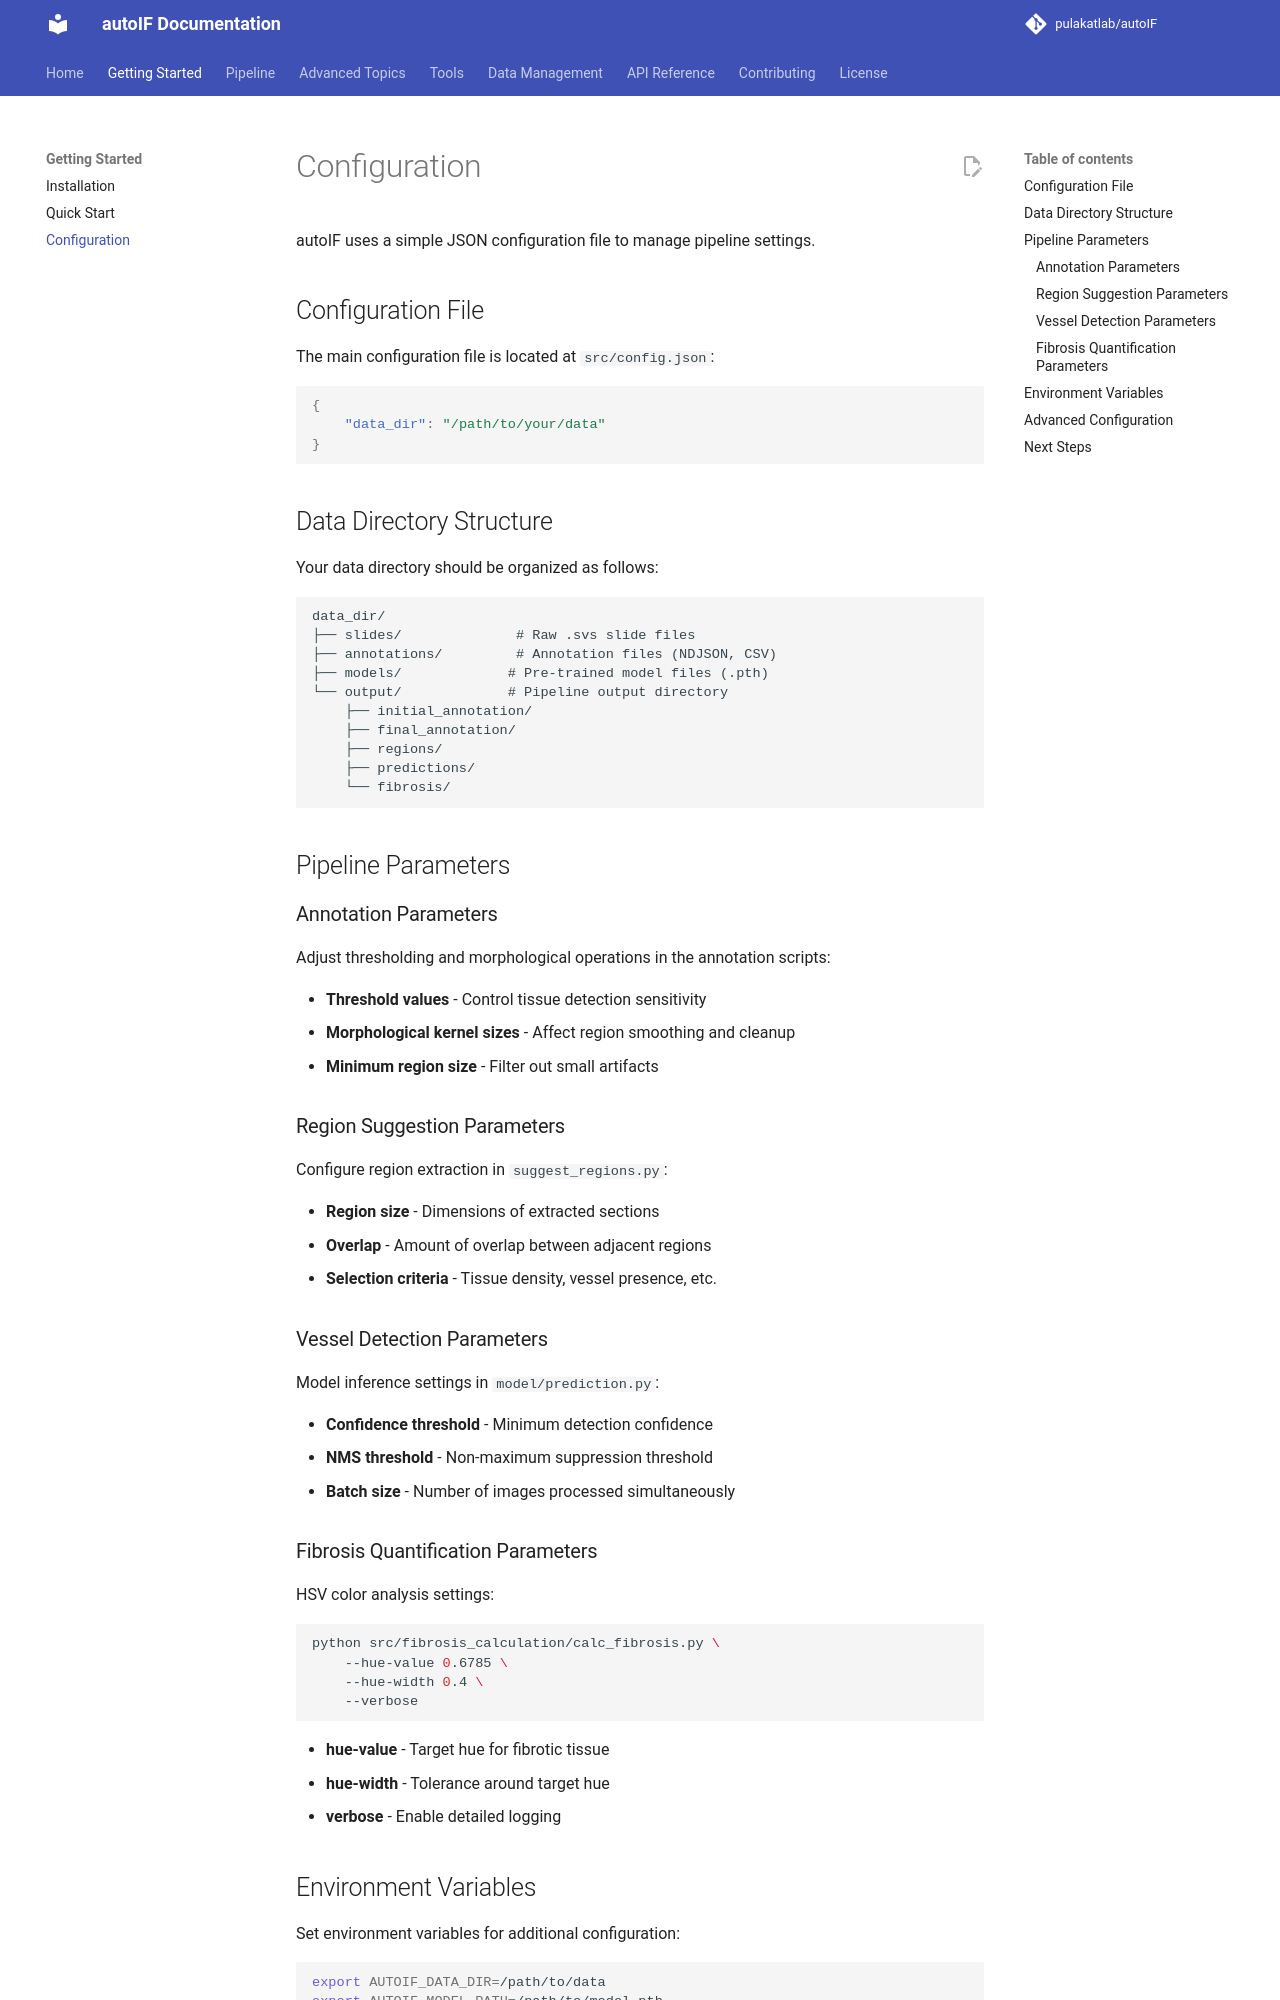

repository: pulakatlab/autoIF · page: getting-started/configuration/index.html · generator: mkdocs

# Configuration

autoIF uses a simple JSON configuration file to manage pipeline settings.

## Configuration File

The main configuration file is located at `src/config.json`:

```json
{
    "data_dir": "/path/to/your/data"
}
```

## Data Directory Structure

Your data directory should be organized as follows:

```
data_dir/
├── slides/              # Raw .svs slide files
├── annotations/         # Annotation files (NDJSON, CSV)
├── models/             # Pre-trained model files (.pth)
└── output/             # Pipeline output directory
    ├── initial_annotation/
    ├── final_annotation/
    ├── regions/
    ├── predictions/
    └── fibrosis/
```

## Pipeline Parameters

### Annotation Parameters

Adjust thresholding and morphological operations in the annotation scripts:

- **Threshold values** - Control tissue detection sensitivity
- **Morphological kernel sizes** - Affect region smoothing and cleanup
- **Minimum region size** - Filter out small artifacts

### Region Suggestion Parameters

Configure region extraction in `suggest_regions.py`:

- **Region size** - Dimensions of extracted sections
- **Overlap** - Amount of overlap between adjacent regions
- **Selection criteria** - Tissue density, vessel presence, etc.

### Vessel Detection Parameters

Model inference settings in `model/prediction.py`:

- **Confidence threshold** - Minimum detection confidence
- **NMS threshold** - Non-maximum suppression threshold
- **Batch size** - Number of images processed simultaneously

### Fibrosis Quantification Parameters

HSV color analysis settings:

```bash
python src/fibrosis_calculation/calc_fibrosis.py \
    --hue-value 0.6785 \
    --hue-width 0.4 \
    --verbose
```

- **hue-value** - Target hue for fibrotic tissue
- **hue-width** - Tolerance around target hue
- **verbose** - Enable detailed logging
